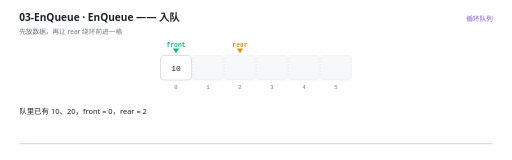
t = 0.00 s
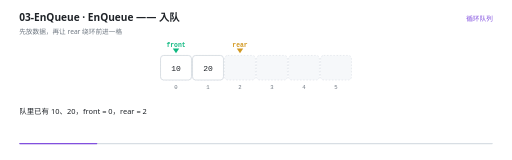
t = 1.65 s
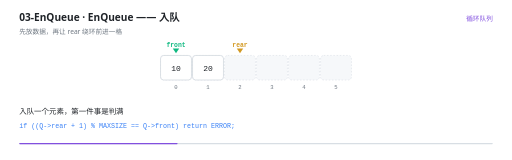
t = 3.35 s
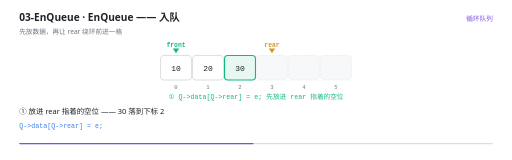
t = 4.95 s
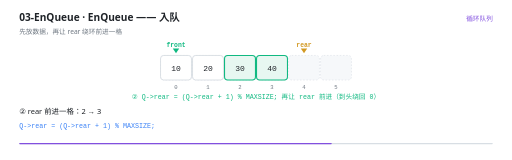
t = 6.60 s
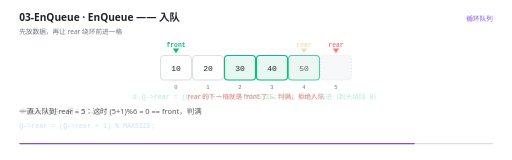
t = 8.36 s

The animated SVG that drew these frames (rendered in a browser with its animation timeline set to each time). Animation: 23 SMIL elements (animate=20,animateTransform=3); one cycle of 10.00 s, repeats indefinitely.

<svg xmlns="http://www.w3.org/2000/svg" viewBox="0 0 960 300" width="960" height="300" role="img" aria-label="EnQueue —— 入队"><rect width="960" height="300" fill="#FFFFFF"/><g>
    <rect x="36" y="268" width="888" height="2.5" rx="1.25" fill="#D8DEE4"/>
    <rect x="36" y="268" width="0" height="2.5" rx="1.25" fill="#8250DF">
      <animate attributeName="width" values="0;888" dur="10s" repeatCount="indefinite" calcMode="linear"/>
    </rect>
  </g><text x="36" y="40" font-family="'Segoe UI','Microsoft YaHei UI','PingFang SC',system-ui,sans-serif" font-size="19" font-weight="600" fill="#1F2328">03-EnQueue · EnQueue —— 入队</text><text x="36" y="63" font-family="'Segoe UI','Microsoft YaHei UI','PingFang SC',system-ui,sans-serif" font-size="12.5" fill="#6E7781">先放数据，再让 rear 绕环前进一格</text><text x="924" y="40" text-anchor="end" font-family="'Segoe UI','Microsoft YaHei UI','PingFang SC',system-ui,sans-serif" font-size="12.5" fill="#8250DF">循环队列</text><rect x="301" y="104" width="58" height="46" rx="6" fill="#F6F8FA" stroke="#D8DEE4" stroke-width="1" stroke-dasharray="3 3"/><text x="330" y="166" text-anchor="middle" font-family="ui-monospace,'Cascadia Code','JetBrains Mono',Consolas,monospace" font-size="10.5" fill="#6E7781">0</text><rect x="361" y="104" width="58" height="46" rx="6" fill="#F6F8FA" stroke="#D8DEE4" stroke-width="1" stroke-dasharray="3 3"/><text x="390" y="166" text-anchor="middle" font-family="ui-monospace,'Cascadia Code','JetBrains Mono',Consolas,monospace" font-size="10.5" fill="#6E7781">1</text><rect x="421" y="104" width="58" height="46" rx="6" fill="#F6F8FA" stroke="#D8DEE4" stroke-width="1" stroke-dasharray="3 3"/><text x="450" y="166" text-anchor="middle" font-family="ui-monospace,'Cascadia Code','JetBrains Mono',Consolas,monospace" font-size="10.5" fill="#6E7781">2</text><rect x="481" y="104" width="58" height="46" rx="6" fill="#F6F8FA" stroke="#D8DEE4" stroke-width="1" stroke-dasharray="3 3"/><text x="510" y="166" text-anchor="middle" font-family="ui-monospace,'Cascadia Code','JetBrains Mono',Consolas,monospace" font-size="10.5" fill="#6E7781">3</text><rect x="541" y="104" width="58" height="46" rx="6" fill="#F6F8FA" stroke="#D8DEE4" stroke-width="1" stroke-dasharray="3 3"/><text x="570" y="166" text-anchor="middle" font-family="ui-monospace,'Cascadia Code','JetBrains Mono',Consolas,monospace" font-size="10.5" fill="#6E7781">4</text><rect x="601" y="104" width="58" height="46" rx="6" fill="#F6F8FA" stroke="#D8DEE4" stroke-width="1" stroke-dasharray="3 3"/><text x="630" y="166" text-anchor="middle" font-family="ui-monospace,'Cascadia Code','JetBrains Mono',Consolas,monospace" font-size="10.5" fill="#6E7781">5</text><g opacity="0"><animate attributeName="opacity" values="1;1;0" keyTimes="0.0000;0.9860;1.0000" dur="10s" repeatCount="indefinite" calcMode="linear"/><rect x="301" y="104" width="58" height="46" rx="6" fill="#FFFFFF" stroke="#D0D7DE" stroke-width="1.4"/><text x="330" y="132.5" text-anchor="middle" font-family="ui-monospace,'Cascadia Code','JetBrains Mono',Consolas,monospace" font-size="15" fill="#1F2328">10</text></g><g opacity="0"><animate attributeName="opacity" values="0;0;1;1;0" keyTimes="0.0000;0.1060;0.1200;0.9860;1.0000" dur="10s" repeatCount="indefinite" calcMode="linear"/><rect x="361" y="104" width="58" height="46" rx="6" fill="#FFFFFF" stroke="#D0D7DE" stroke-width="1.4"/><text x="390" y="132.5" text-anchor="middle" font-family="ui-monospace,'Cascadia Code','JetBrains Mono',Consolas,monospace" font-size="15" fill="#1F2328">20</text></g><g opacity="0"><animate attributeName="opacity" values="0;0;1;1;0" keyTimes="0.0000;0.4460;0.4600;0.9860;1.0000" dur="10s" repeatCount="indefinite" calcMode="linear"/><animateTransform attributeName="transform" type="translate" values="0 14;0 0;0 0" keyTimes="0;0.4600;1" dur="10s" repeatCount="indefinite" calcMode="linear"/><rect x="421" y="104" width="58" height="46" rx="6" fill="#E7F7F1" stroke="#10B981" stroke-width="2"/><text x="450" y="132.5" text-anchor="middle" font-family="ui-monospace,'Cascadia Code','JetBrains Mono',Consolas,monospace" font-size="15" fill="#1F2328">30</text></g><g opacity="0"><animate attributeName="opacity" values="0;0;1;1;0" keyTimes="0.0000;0.6460;0.6600;0.9860;1.0000" dur="10s" repeatCount="indefinite" calcMode="linear"/><animateTransform attributeName="transform" type="translate" values="0 14;0 0;0 0" keyTimes="0;0.6600;1" dur="10s" repeatCount="indefinite" calcMode="linear"/><rect x="481" y="104" width="58" height="46" rx="6" fill="#E7F7F1" stroke="#10B981" stroke-width="2"/><text x="510" y="132.5" text-anchor="middle" font-family="ui-monospace,'Cascadia Code','JetBrains Mono',Consolas,monospace" font-size="15" fill="#1F2328">40</text></g><g opacity="0"><animate attributeName="opacity" values="0;0;1;1;0" keyTimes="0.0000;0.8260;0.8400;0.9860;1.0000" dur="10s" repeatCount="indefinite" calcMode="linear"/><animateTransform attributeName="transform" type="translate" values="0 14;0 0;0 0" keyTimes="0;0.8400;1" dur="10s" repeatCount="indefinite" calcMode="linear"/><rect x="541" y="104" width="58" height="46" rx="6" fill="#E7F7F1" stroke="#10B981" stroke-width="2"/><text x="570" y="132.5" text-anchor="middle" font-family="ui-monospace,'Cascadia Code','JetBrains Mono',Consolas,monospace" font-size="15" fill="#1F2328">50</text></g><g opacity="0"><animate attributeName="opacity" values="1;1;0" keyTimes="0.0000;0.9860;1.0000" dur="10s" repeatCount="indefinite" calcMode="linear"/><path d="M 330 100 l -6 -9 l 12 0 Z" fill="#10B981"/><text x="330" y="88" text-anchor="middle" font-family="ui-monospace,'Cascadia Code','JetBrains Mono',Consolas,monospace" font-size="12" font-weight="600" fill="#10B981">front</text></g><g opacity="0"><animate attributeName="opacity" values="1;1;0;0" keyTimes="0.0000;0.4460;0.4600;1.0000" dur="10s" repeatCount="indefinite" calcMode="linear"/><path d="M 450 100 l -6 -9 l 12 0 Z" fill="#D29922"/><text x="450" y="88" text-anchor="middle" font-family="ui-monospace,'Cascadia Code','JetBrains Mono',Consolas,monospace" font-size="12" font-weight="600" fill="#D29922">rear</text></g><g opacity="0"><animate attributeName="opacity" values="0;0;1;1;0;0" keyTimes="0.0000;0.4460;0.4600;0.6460;0.6600;1.0000" dur="10s" repeatCount="indefinite" calcMode="linear"/><path d="M 510 100 l -6 -9 l 12 0 Z" fill="#D29922"/><text x="510" y="88" text-anchor="middle" font-family="ui-monospace,'Cascadia Code','JetBrains Mono',Consolas,monospace" font-size="12" font-weight="600" fill="#D29922">rear</text></g><g opacity="0"><animate attributeName="opacity" values="0;0;1;1;0;0" keyTimes="0.0000;0.6460;0.6600;0.8260;0.8400;1.0000" dur="10s" repeatCount="indefinite" calcMode="linear"/><path d="M 570 100 l -6 -9 l 12 0 Z" fill="#D29922"/><text x="570" y="88" text-anchor="middle" font-family="ui-monospace,'Cascadia Code','JetBrains Mono',Consolas,monospace" font-size="12" font-weight="600" fill="#D29922">rear</text></g><g opacity="0"><animate attributeName="opacity" values="0;0;1;1;0" keyTimes="0.0000;0.8260;0.8400;0.9860;1.0000" dur="10s" repeatCount="indefinite" calcMode="linear"/><path d="M 630 100 l -6 -9 l 12 0 Z" fill="#EF4444"/><text x="630" y="88" text-anchor="middle" font-family="ui-monospace,'Cascadia Code','JetBrains Mono',Consolas,monospace" font-size="12" font-weight="600" fill="#EF4444">rear</text></g><g opacity="0"><animate attributeName="opacity" values="0;0;1;1;0;0" keyTimes="0.0000;0.4460;0.4600;0.6460;0.6600;1.0000" dur="10s" repeatCount="indefinite" calcMode="linear"/><text x="480" y="186" text-anchor="middle" font-family="ui-monospace,'Cascadia Code','JetBrains Mono',Consolas,monospace" font-size="12.5" font-weight="400" fill="#10B981">① Q-&gt;data[Q-&gt;rear] = e;   先放进 rear 指着的空位</text></g><g opacity="0"><animate attributeName="opacity" values="0;0;1;1;0;0" keyTimes="0.0000;0.6460;0.6600;0.8260;0.8400;1.0000" dur="10s" repeatCount="indefinite" calcMode="linear"/><text x="480" y="186" text-anchor="middle" font-family="ui-monospace,'Cascadia Code','JetBrains Mono',Consolas,monospace" font-size="12.5" font-weight="400" fill="#10B981">② Q-&gt;rear = (Q-&gt;rear + 1) % MAXSIZE;   再让 rear 前进（到头绕回 0）</text></g><g opacity="0"><animate attributeName="opacity" values="0;0;1;1;0" keyTimes="0.0000;0.8260;0.8400;0.9860;1.0000" dur="10s" repeatCount="indefinite" calcMode="linear"/><text x="480" y="186" text-anchor="middle" font-family="'Segoe UI','Microsoft YaHei UI','PingFang SC',system-ui,sans-serif" font-size="12.5" font-weight="400" fill="#EF4444">rear 的下一格就是 front 了 → 判满，拒绝入队</text></g><g opacity="0"><animate attributeName="opacity" values="1;1;0;0" keyTimes="0.0000;0.1820;0.2000;1.0000" dur="10s" repeatCount="indefinite" calcMode="linear"/><text x="36" y="214" font-family="'Segoe UI','Microsoft YaHei UI','PingFang SC',system-ui,sans-serif" font-size="14" fill="#1F2328">队里已有 10、20，front = 0，rear = 2</text></g><g opacity="0"><animate attributeName="opacity" values="0;0;1;1;0;0" keyTimes="0.0000;0.1820;0.2000;0.4420;0.4600;1.0000" dur="10s" repeatCount="indefinite" calcMode="linear"/><text x="36" y="214" font-family="'Segoe UI','Microsoft YaHei UI','PingFang SC',system-ui,sans-serif" font-size="14" fill="#1F2328">入队一个元素，第一件事是判满</text><text x="36" y="240" font-family="ui-monospace,'Cascadia Code','JetBrains Mono',Consolas,monospace" font-size="12.5" fill="#3B82F6">if ((Q-&gt;rear + 1) % MAXSIZE == Q-&gt;front) return ERROR;</text></g><g opacity="0"><animate attributeName="opacity" values="0;0;1;1;0;0" keyTimes="0.0000;0.4420;0.4600;0.6420;0.6600;1.0000" dur="10s" repeatCount="indefinite" calcMode="linear"/><text x="36" y="214" font-family="'Segoe UI','Microsoft YaHei UI','PingFang SC',system-ui,sans-serif" font-size="14" fill="#1F2328">① 放进 rear 指着的空位 —— 30 落到下标 2</text><text x="36" y="240" font-family="ui-monospace,'Cascadia Code','JetBrains Mono',Consolas,monospace" font-size="12.5" fill="#3B82F6">Q-&gt;data[Q-&gt;rear] = e;</text></g><g opacity="0"><animate attributeName="opacity" values="0;0;1;1;0;0" keyTimes="0.0000;0.6420;0.6600;0.8220;0.8400;1.0000" dur="10s" repeatCount="indefinite" calcMode="linear"/><text x="36" y="214" font-family="'Segoe UI','Microsoft YaHei UI','PingFang SC',system-ui,sans-serif" font-size="14" fill="#1F2328">② rear 前进一格：2 → 3</text><text x="36" y="240" font-family="ui-monospace,'Cascadia Code','JetBrains Mono',Consolas,monospace" font-size="12.5" fill="#3B82F6">Q-&gt;rear = (Q-&gt;rear + 1) % MAXSIZE;</text></g><g opacity="0"><animate attributeName="opacity" values="0;0;1;1;0;0" keyTimes="0.0000;0.8220;0.8400;0.9020;0.9200;1.0000" dur="10s" repeatCount="indefinite" calcMode="linear"/><text x="36" y="214" font-family="'Segoe UI','Microsoft YaHei UI','PingFang SC',system-ui,sans-serif" font-size="14" fill="#1F2328">一直入队到 rear = 5：这时 (5+1)%6 = 0 == front，判满</text></g><g opacity="0"><animate attributeName="opacity" values="0;0;1;1;0" keyTimes="0.0000;0.9020;0.9200;0.9820;1.0000" dur="10s" repeatCount="indefinite" calcMode="linear"/><text x="36" y="214" font-family="'Segoe UI','Microsoft YaHei UI','PingFang SC',system-ui,sans-serif" font-size="14" fill="#1F2328">注意顺序和栈**相反**：栈是&quot;先动指针再放值&quot;，队列是&quot;先放值再动指针&quot;</text></g></svg>
